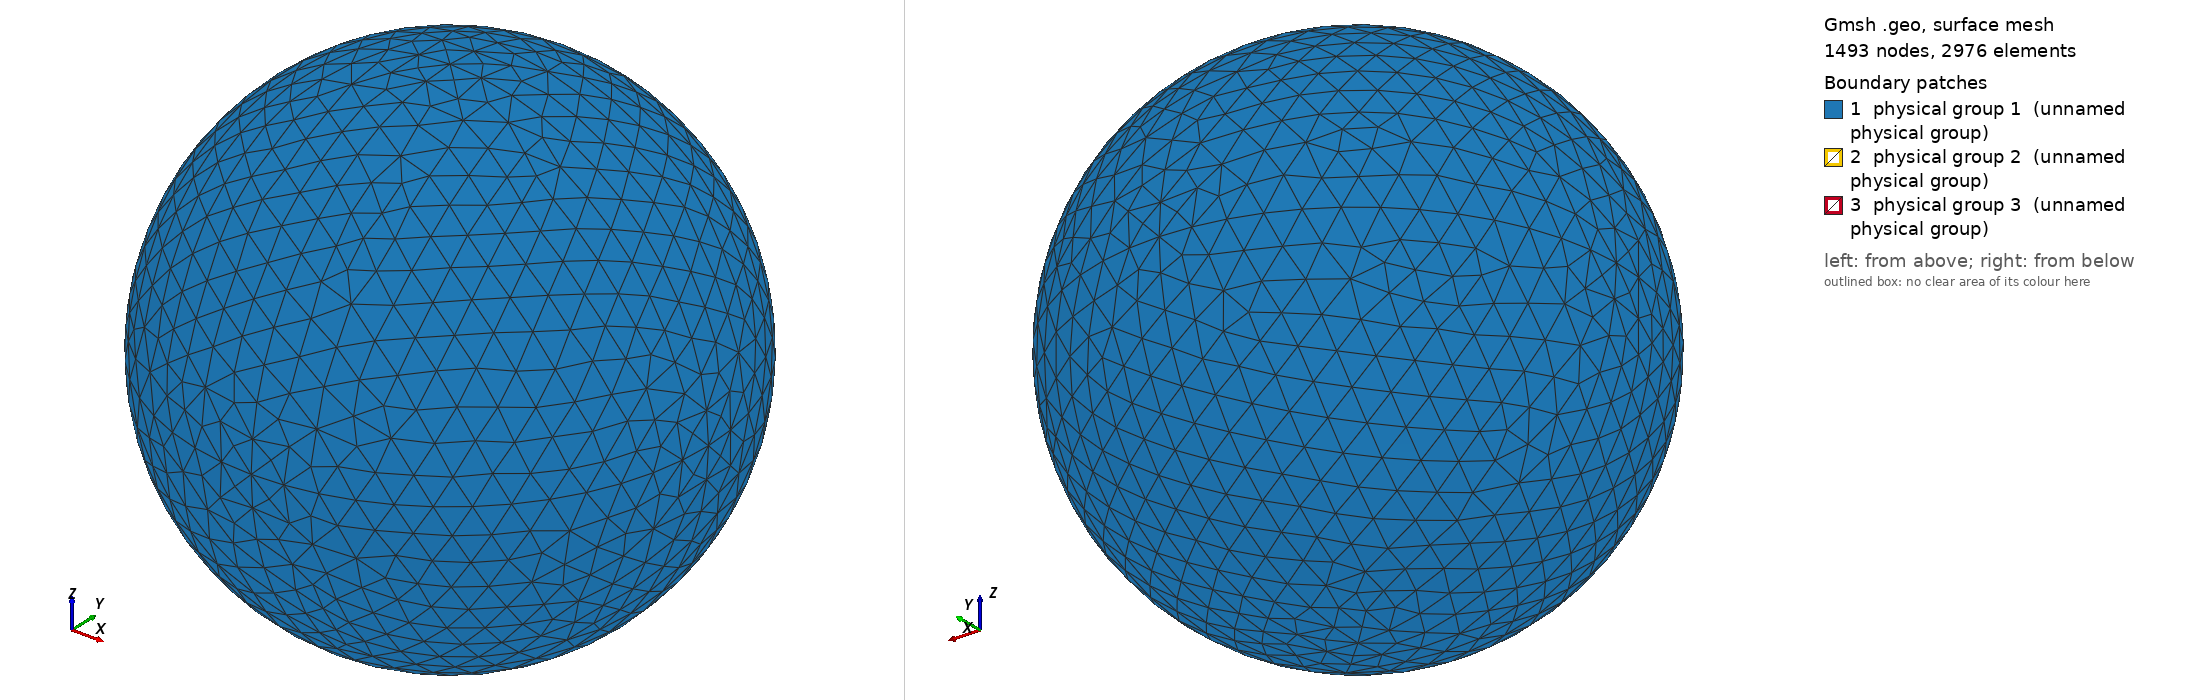

Gmsh geometry script, surface-meshed: 1493 nodes, 2976 surface elements. Boundary patches (legend numbers): 1 physical group 1 (unnamed physical group), 2 physical group 2 (unnamed physical group), 3 physical group 3 (unnamed physical group). Left view from above one corner, right view from below the opposite corner. Legend entries are the model's physical surfaces. The drawing asked Gmsh for element sizes between 1% and 20% of the model's largest extent; the script's own settings can give other sizes.

=== sphere_1.87R_562.50K.geo (drawn) ===
// I usually do steps 1-2 in a text editor, steps 3-11 in the Gmsh GUI.

// STEP 1: SET VARIABLES

debye = 0.005176;
r = 1.87*debye;
R = r+10*debye;  // Outer radius
Res = 1.5*debye; // Resolution on outer boundary
res = r/5;       // Resolution on inner boundary

// STEP 2: PLACE POINTS (0D ENTITIES)

// Center
Point(1) = {0, 0, 0, Res};

// Outer boundary
Point(2) = {R, 0, 0, Res};
Point(3) = {0, R, 0, Res};
Point(4) = {0, 0, R, Res};
Point(5) = {-R, 0, 0, Res};
Point(6) = {0, -R, 0, Res};
Point(7) = {0, 0, -R, Res};

// Inner boundary
Point(8) = {r, 0, 0, res};
Point(9) = {0, r, 0, res};
Point(10) = {0, 0, r, res};
Point(11) = {-r, 0, 0, res};
Point(12) = {0, -r, 0, res};
Point(13) = {0, 0, -r, res};

// STEP 3: CONNECT POINTS TO LINES AND ARCS (1D ENTITIES)

Circle(1) = {5, 1, 4};
Circle(2) = {4, 1, 2};
Circle(3) = {2, 1, 7};
Circle(4) = {7, 1, 5};
Circle(5) = {4, 1, 3};
Circle(6) = {3, 1, 7};
Circle(7) = {7, 1, 6};
Circle(8) = {6, 1, 4};
Circle(9) = {5, 1, 3};
Circle(10) = {3, 1, 2};
Circle(11) = {2, 1, 6};
Circle(12) = {6, 1, 5};
Circle(13) = {11, 1, 10};
Circle(14) = {10, 1, 8};
Circle(15) = {8, 1, 13};
Circle(16) = {13, 1, 11};
Circle(17) = {11, 1, 9};
Circle(18) = {9, 1, 8};
Circle(19) = {8, 1, 12};
Circle(20) = {12, 1, 11};
Circle(21) = {10, 1, 9};
Circle(22) = {9, 1, 13};
Circle(23) = {13, 1, 12};
Circle(24) = {12, 1, 10};

// STEP 4: FILL PLANE AND CURVED SURFACES (2D ENTITIES) BETWEEN LINES AND ARCS

Line Loop(1) = {9, -5, -1};
Surface(1) = {1};
Line Loop(2) = {5, 10, -2};
Surface(2) = {2};
Line Loop(3) = {10, 3, -6};
Surface(3) = {3};
Line Loop(4) = {4, 9, 6};
Surface(4) = {4};
Line Loop(5) = {12, 1, -8};
Surface(5) = {5};
Line Loop(6) = {8, 2, 11};
Surface(6) = {6};
Line Loop(7) = {11, -7, -3};
Surface(7) = {7};
Line Loop(8) = {7, 12, -4};
Surface(8) = {8};
Line Loop(9) = {21, 18, -14};
Surface(9) = {9};
Line Loop(10) = {18, 15, -22};
Surface(10) = {10};
Line Loop(11) = {22, 16, 17};
Surface(11) = {11};
Line Loop(12) = {17, -21, -13};
Surface(12) = {12};
Line Loop(13) = {24, 14, 19};
Surface(13) = {13};
Line Loop(14) = {19, -23, -15};
Surface(14) = {14};
Line Loop(15) = {16, -20, -23};
Surface(15) = {15};
Line Loop(16) = {20, 13, -24};
Surface(16) = {16};

// STEP 5: FILL VOLUME (3D ENTITY) BETWEEN SURFACES

Surface Loop(1) = {2, 1, 4, 8, 7, 6, 5, 3};
Surface Loop(2) = {9, 12, 11, 10, 14, 13, 16, 15};
Volume(1) = {1, 2};

// STEP 6: CREATE PHYSICAL GROUPS OF SURFACES

// Outer surface
Physical Surface(1) = {1, 2, 3, 4, 5, 7, 8, 6};

// Top segment of inner surface
Physical Surface(2) = {9, 12, 11, 10};

// Bottom segment of inner surface
Physical Surface(3) = {13, 14, 15, 16};

// STEP 7: CREATE A PHYSICAL GROUP FOR THE VOLUME

Physical Volume(4) = {1};

// STEP 8: GENERATE 2D AND 3D MESH

// Make sure both checkboxes starting with "Optimize quality of tetrahedra..."
// is activated in Tools -> Options -> Mesh -> Advanced -> Optimize with
// NetGen... is activated

// STEP 10: INSPECT QUALITY

// Tools -> Statistics -> Mesh

// Number of tetrahedra indicate computational cost of Poisson solver.

// Thin/sliver cells lead to less accurate solutions and slower convergence.
// Gmsh reports the quality factor Gamma, which indicate how regular the cells
// are. A cell with Gamma=1 is perfectly equilateral, whereas a cell with
// Gamma=0 is degenerate and will break the simulation (other tools may use
// other definitions of the quality factor). Click Update to compute the Gamma
// value for all cells. The range and average will be shown in the text box,
// and a X-Y plot of the distribution can be shown. The higher the average, the
// better. If Gamma is practically zero (1e-15) it indicates an error in the
// geometry, for instance duplicate points. For simple geometries the minimum
// Gamma is usually above 0.3, but for more difficult geometries it can be less
// than 0.05. This makes the simulation more difficult, and at some point Gamma
// may be so small the simulation breaks. NetGen optimization is important for
// good quality tetrahedra.

// STEP 11: SAVE MESH TO *.msh

// STEP 12: CONVERT MESH TO *.topo FOR USE WITH PTETRA

// 1. Place a symlink to msh2topo in the Geometry folder
// 2. Copy msh2topo.dat to the Geometry folder
// 3. Enter the filename of the msh-file in msh2topo.dat
// 4. Run msh2topo.dat
// 5. Rename msh2topo.out to *.topo
